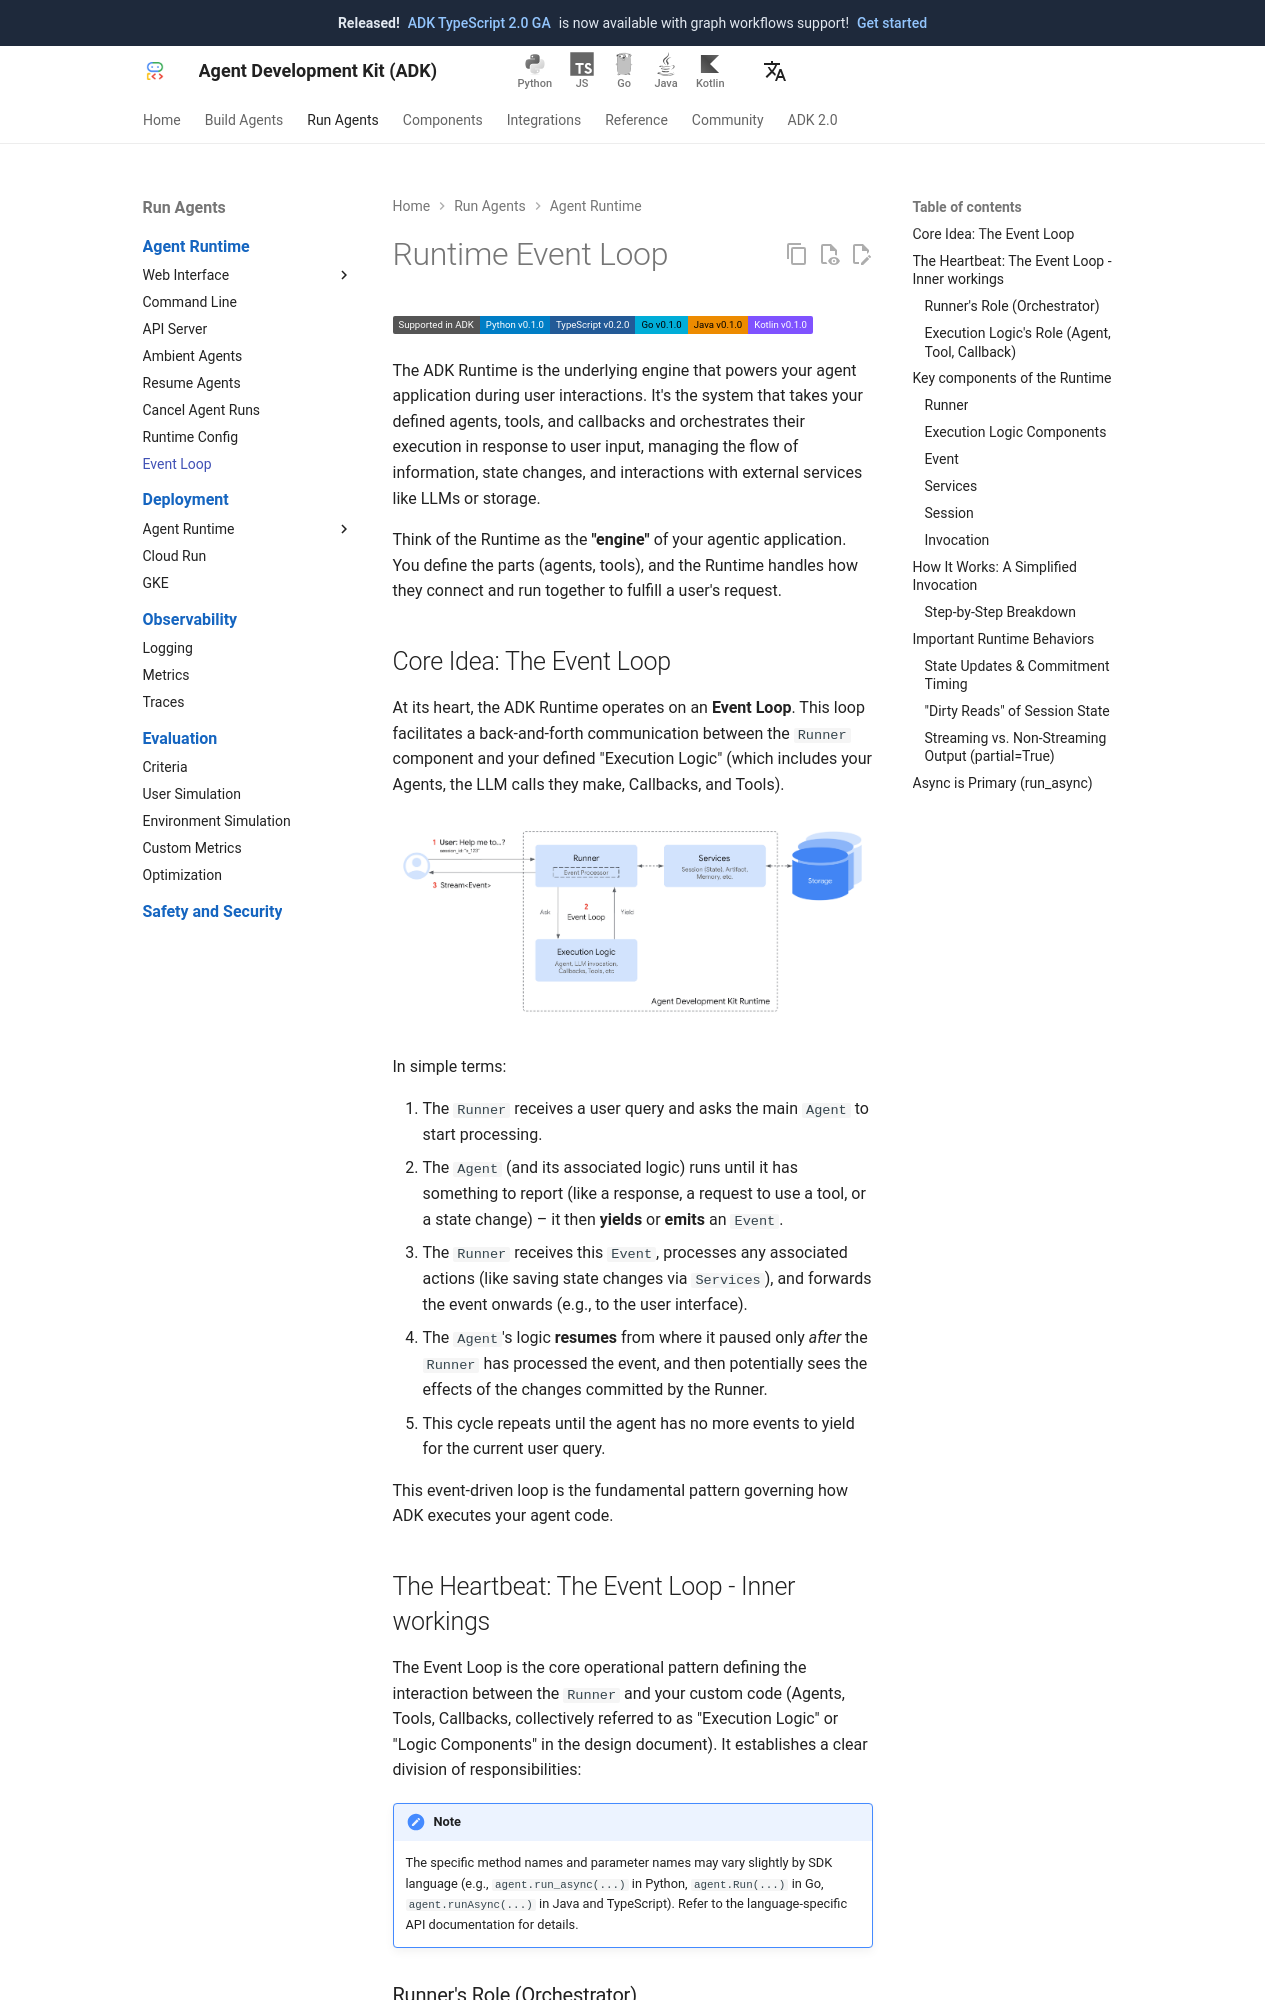

repository: adk-labs/adk-docs · page: runtime/event-loop/index.html · generator: mkdocs

# ADK 실행 루프

<div class="language-support-tag">
  <span class="lst-supported">ADK에서 지원</span><span class="lst-python">Python v0.1.0</span><span class="lst-typescript">TypeScript v0.2.0</span><span class="lst-kotlin">Kotlin v0.7.0</span><span class="lst-go">Go v0.1.0</span><span class="lst-java">Java v0.1.0</span>
</div>

ADK(Agent Development Kit)의 핵심에는 비동기 이벤트 기반 아키텍처가 있습니다. 상위 레벨에서 `Runner`는 에이전트와 도구로 구성된 실행 로직과 협력하여 대화를 한 턴씩 진행합니다. 이 흐름을 이해하면 상태 변경, 스트리밍 출력, 비동기 작업이 어떻게 원활하게 조율되는지 파악할 수 있습니다.

## 핵심 개념: Yield-and-Resume 이벤트 루프

ADK 실행 루프의 기본 메커니즘은 **협력적 생성자/스트림(cooperative generator/stream)** 모델입니다. 에이전트가 실행될 때 모든 것을 한 번에 실행하고 단일 결과를 반환하지 않습니다. 대신 일련의 `Event` 객체를 점진적으로 **생성(yield/emit)**합니다.

### 루프 작동 방식:

1. **`Runner`가 루프를 시작합니다:** `Runner`는 사용자의 질의를 받아 세션 히스토리에 기록한 다음, 에이전트의 메인 실행 메서드(`run_async`)를 호출하여 프로세스를 시작합니다.
2. **에이전트가 이벤트를 생성(Yield)하고 일시 중지합니다:** 에이전트가 출력을 생성하거나(예: 생각, 텍스트 청크), 도구를 호출해야 하거나, 상태를 수정할 때마다 이러한 작업이 포함된 `Event` 객체를 생성(yield)합니다. **이벤트를 생성한 직후 에이전트의 실행은 일시 중지됩니다.**
3. **`Runner`가 이벤트를 처리합니다:** `Runner`는 일시 중지된 에이전트로부터 생성된 이벤트를 받습니다. 다음 작업을 수행합니다:
    * 이벤트를 세션의 `event history`에 기록합니다.
    * 이벤트에 지정된 모든 작업(예: 세션 상태에 `state_delta` 적용, 아티팩트 저장 확인)을 커밋합니다.
    * 처리된 이벤트를 상위 스트림(예: UI로 스트리밍)으로 전달합니다.
4. **`Runner`가 에이전트를 재개(Resume)합니다:** 이벤트 처리가 완료되면 `Runner`는 에이전트의 실행을 재개하도록 신호를 보냅니다.
5. **에이전트가 계속 진행합니다:** 에이전트는 중단된 지점부터 다시 실행되며, 이제 이전 이벤트에서 요청한 모든 상태 변경이나 작업이 `SessionService`에 의해 성공적으로 커밋되었음을 확신할 수 있습니다.
6. **반복:** 이 생성, 일시 중지, 처리, 재개 주기는 에이전트가 현재 사용자 질의에 대한 작업을 완료할 때까지 계속됩니다.
